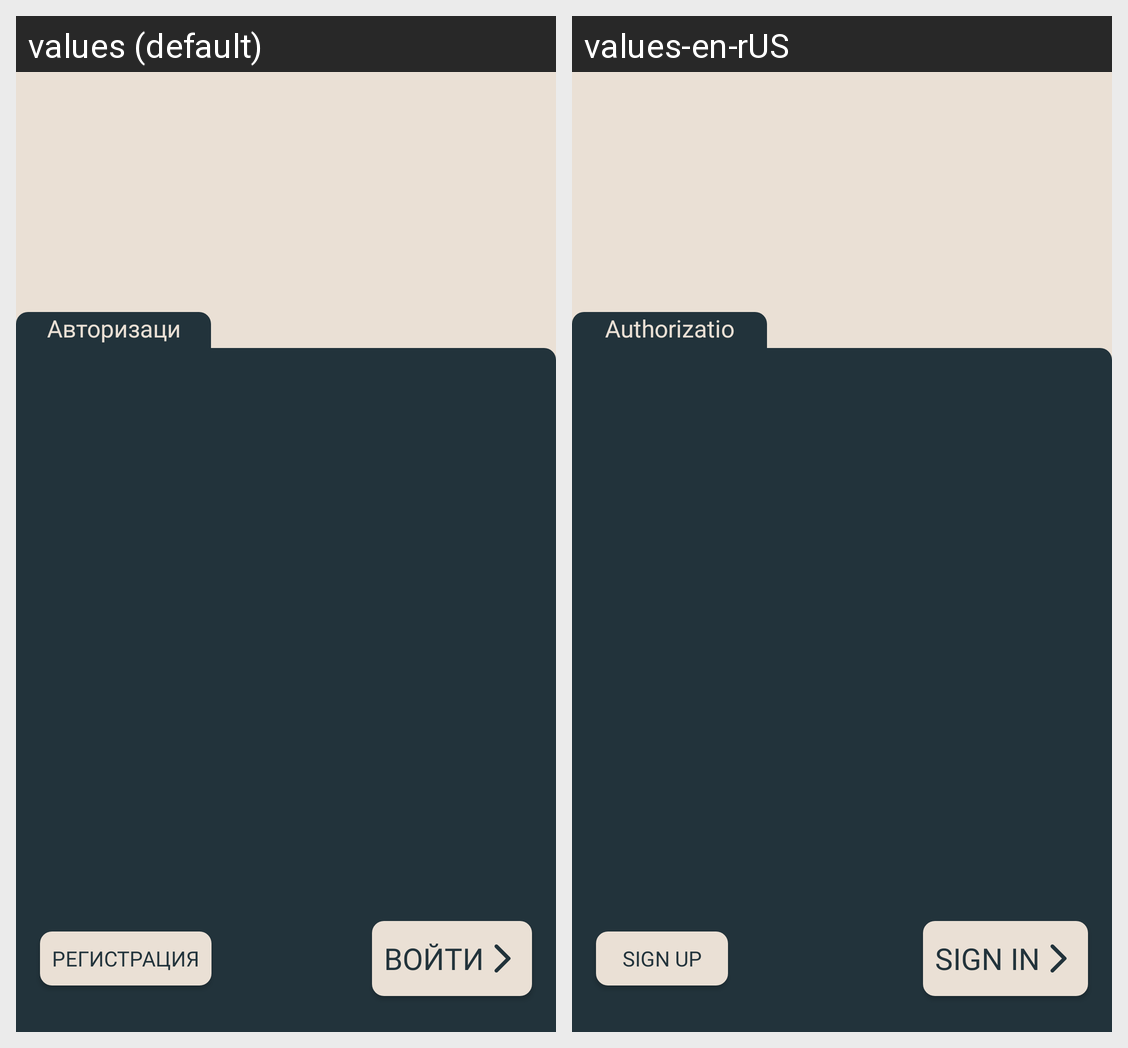

Translations of the strings shown on this Android screen, per locale in the grid:
Android screen res/layout/activity_main.xml rendered under 2 locales, left to right: values (default), values-en-rUS. Device: Nexus 5 (rendered at 1080×1920; each locale shown at half size, 540×960, under a caption strip naming it); theme Theme.NewCarRental.
Strings drawn on this screen, with the default value and each locale's value (text and hints the layout hard-codes, and strings that could not be matched under every locale, appear in the picture but are not listed):

authorization
  values: Авторизация
  values-en-rUS: Authorization

sign_in
  values: Войти
  values-en-rUS: Sign in

registration
  values: Регистрация
  values-en-rUS: Sign up
